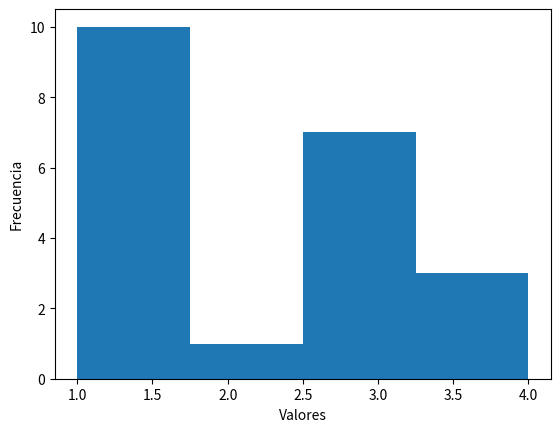

Source code (Python):
import matplotlib.pyplot as mp

ventana_creada, axes = mp.subplots()

""" 
plot y bar son muy parecidos a scatter, pero ahora se va a mirar
una funcion diferente

Con hist crear un histograma, donde el primer parametro se indica 
la lista con los valores que se repiten que frecuencia, mientras
que en bins se indica el numero de cajas o columnas que tendra
el diagrama, como hay cuatro valores que son el 1,2,3 y 4, pues
se pondra en bins 4 para indicar que queremos cuatro columnas para
cuatro valores diferentes que se repiten
"""
mp.hist([1,1,1,1,1,1,1,1,1,1,2,3,3,3,3,3,3,3,4,4,4], bins=4)

# Opcionalmente puedes utilizar xlabel y ylabel para indicar un nombre para los valores y la frecuencia

mp.xlabel('Valores')
mp.ylabel('Frecuencia')

# Con show visualizaras la imagen 
mp.show()